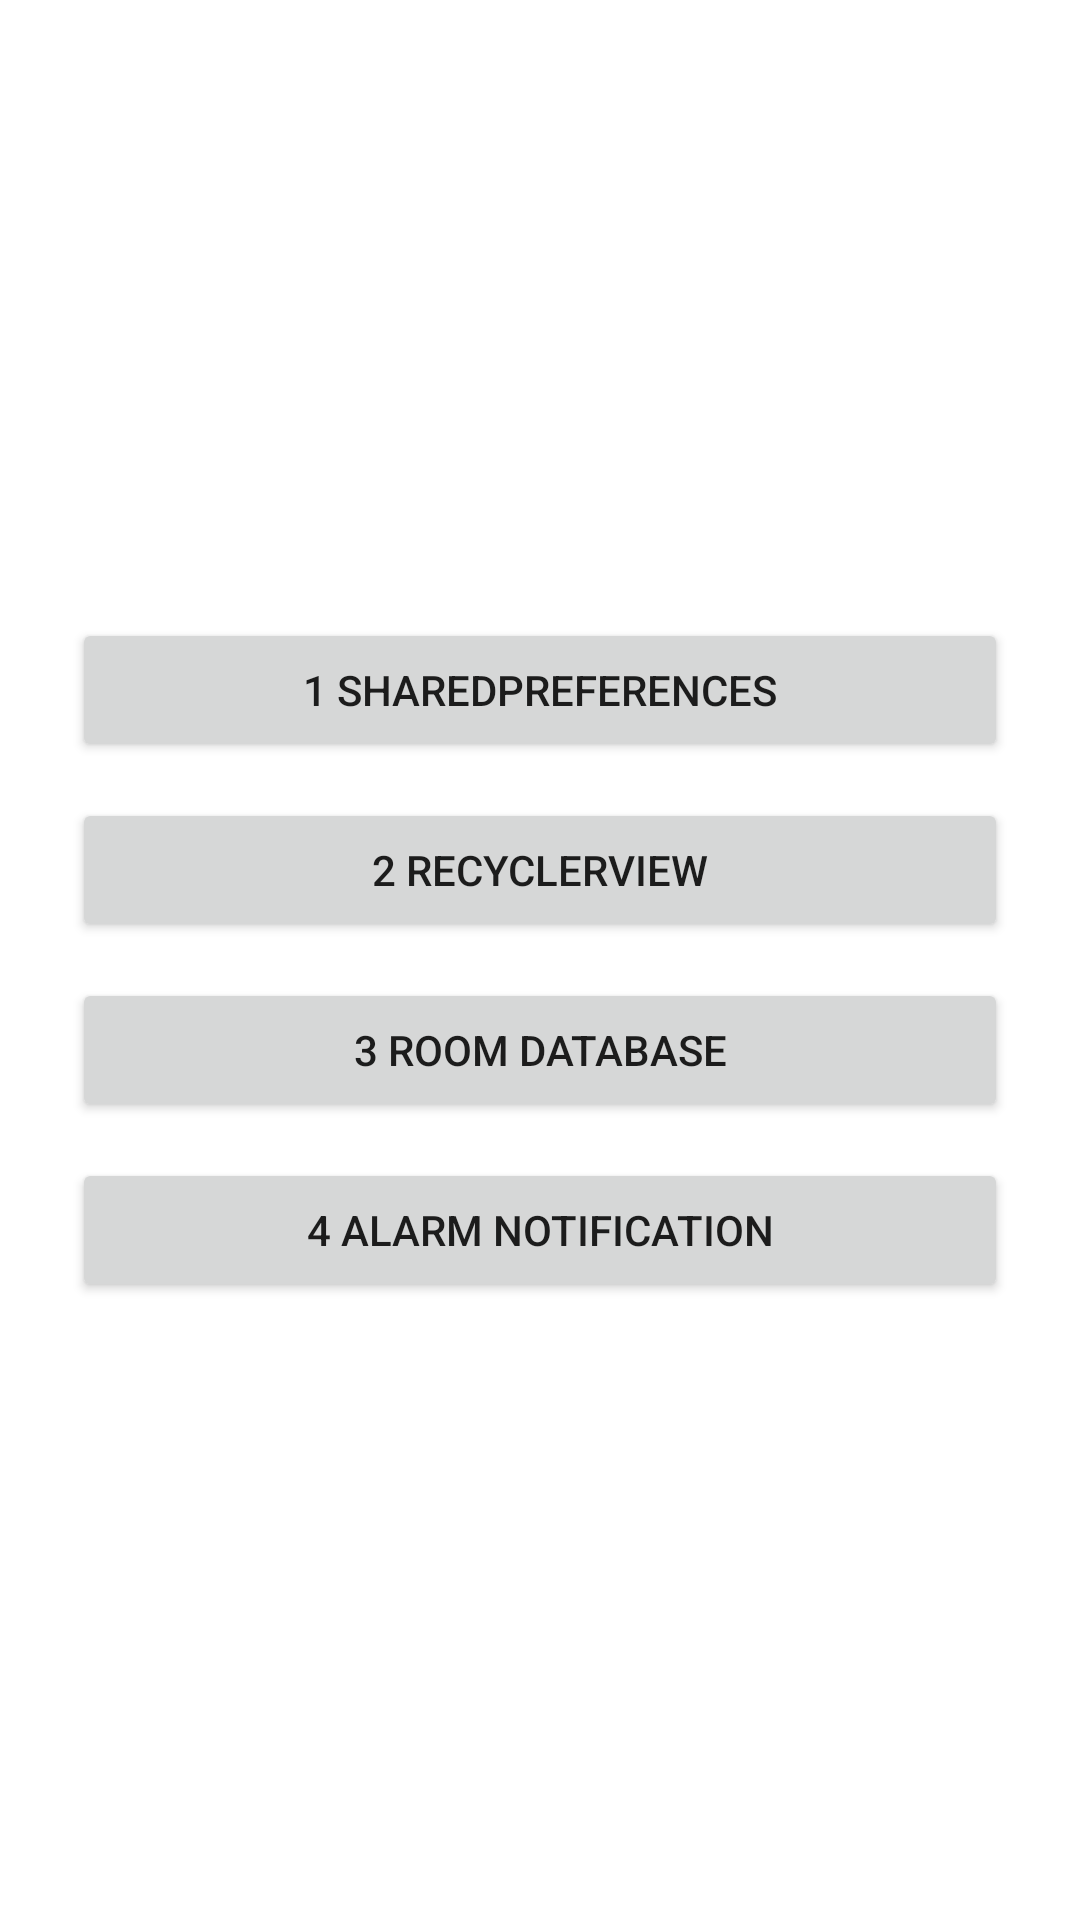

The Android layout XML behind this screen, and the referenced resources:
<!-- AndroidManifest.xml: application theme Theme.ToDoAppStorage -->
<!-- res/layout/activity_main.xml -->
<LinearLayout xmlns:android="http://schemas.android.com/apk/res/android"
    android:orientation="vertical"
    android:gravity="center"
    android:padding="24dp"
    android:layout_width="match_parent"
    android:layout_height="match_parent">

    <Button
        android:id="@+id/btnPrefs"
        android:text="1 SharedPreferences"
        android:layout_width="match_parent"
        android:layout_height="wrap_content" />

    <Button
        android:id="@+id/btnRecycler"
        android:text="2 RecyclerView"
        android:layout_width="match_parent"
        android:layout_height="wrap_content"
        android:layout_marginTop="12dp"/>

    <Button
        android:id="@+id/btnRoom"
        android:text="3 Room Database"
        android:layout_width="match_parent"
        android:layout_height="wrap_content"
        android:layout_marginTop="12dp"/>

    <Button
        android:id="@+id/btnAlarm"
        android:text="4 Alarm Notification"
        android:layout_width="match_parent"
        android:layout_height="wrap_content"
        android:layout_marginTop="12dp"/>
</LinearLayout>
<!-- resources referenced by this layout -->
<resources>
  <style name="Theme.ToDoAppStorage" parent="Theme.MaterialComponents.DayNight.NoActionBar">
          
          <item name="colorPrimary">@color/purple_500</item>
          <item name="colorPrimaryVariant">@color/purple_700</item>
          <item name="colorOnPrimary">@color/white</item>
          
          <item name="colorSecondary">@color/teal_200</item>
          <item name="colorSecondaryVariant">@color/teal_700</item>
          <item name="colorOnSecondary">@color/black</item>
          
          <item name="android:statusBarColor" tools:targetApi="l">?attr/colorPrimaryVariant</item>
          
      </style>
  <!-- not gathered from this repository: default colours our renderer supplied (Android Studio template values) -->
  <color name="purple_500">#FF6200EE</color>
  <color name="purple_700">#FF3700B3</color>
  <color name="teal_200">#FF03DAC5</color>
  <color name="teal_700">#FF018786</color>
  <color name="black">#FF000000</color>
  <color name="white">#FFFFFFFF</color>
</resources>
